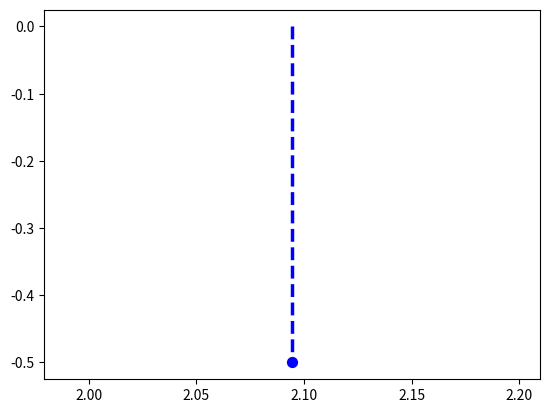

This figure's Python source:
#Run file in console

import numpy as np
import matplotlib.pyplot as plt


t = 2 * np.pi / 3
plt.plot([t, t], [0, np.cos(t)], color='blue', linewidth=2.5, linestyle="--")
plt.scatter([t, ], [np.cos(t), ], 50, color='blue')
plt.annotate(r'$sin(\frac{2\pi}{3})=\frac{\sqrt{3}}{2}$',  xy=(t, np.sin(t)), xycoords='data', xytext=(+10, +30), textcoords='offset points', fontsize=16,  arrowprops=dict(arrowstyle="->", connectionstyle="arc3,rad=.2"))